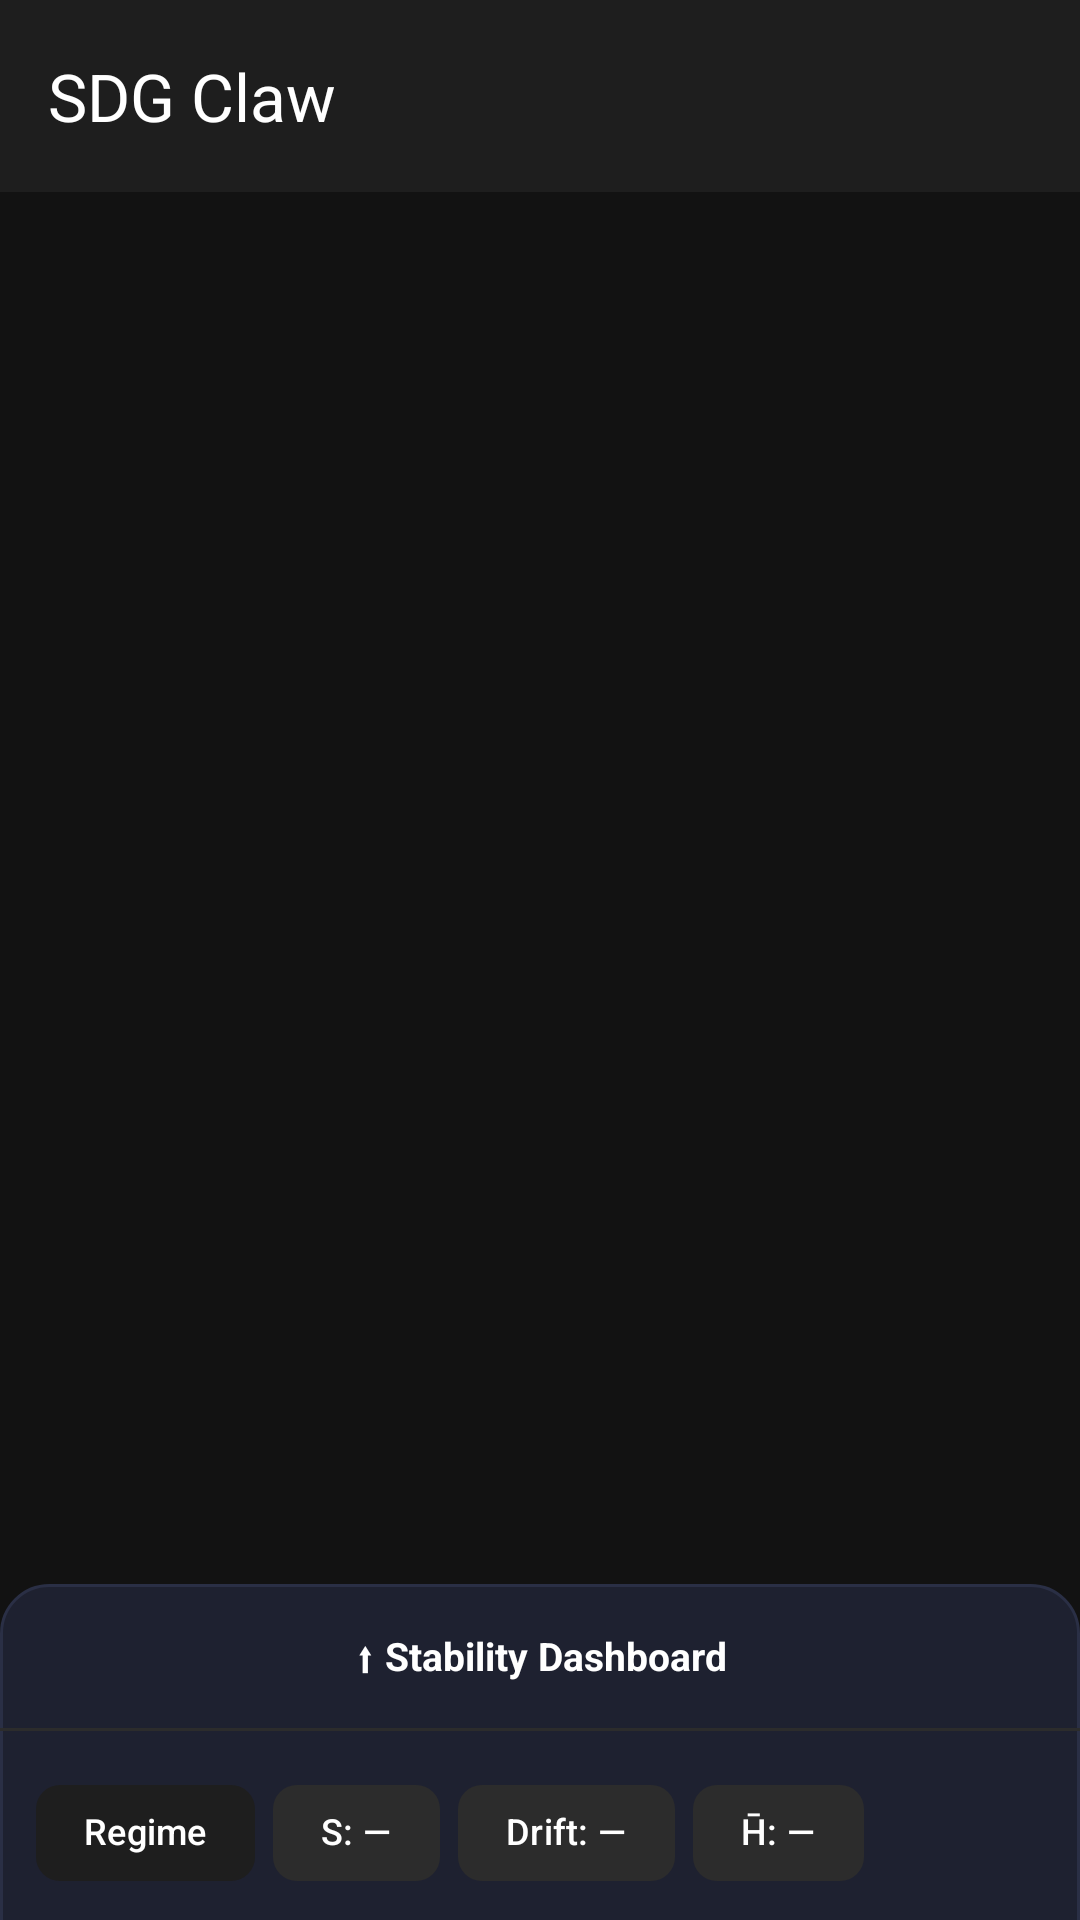

Reconstruct the res/layout file that produces this screen, plus the resources it refers to.
<!-- AndroidManifest.xml: activity theme Theme.SDGClaw.NoActionBar -->
<!-- res/layout/activity_chat.xml -->
<?xml version="1.0" encoding="utf-8"?>
<androidx.coordinatorlayout.widget.CoordinatorLayout
    xmlns:android="http://schemas.android.com/apk/res/android"
    xmlns:app="http://schemas.android.com/apk/res-auto"
    xmlns:tools="http://schemas.android.com/tools"
    android:layout_width="match_parent"
    android:layout_height="match_parent"
    android:background="@color/surface_dark">

    
    <LinearLayout
        android:id="@+id/mainContent"
        android:layout_width="match_parent"
        android:layout_height="match_parent"
        android:orientation="vertical">

        
        <androidx.appcompat.widget.Toolbar
            android:id="@+id/toolbar"
            android:layout_width="match_parent"
            android:layout_height="?attr/actionBarSize"
            android:background="@color/card_bg"
            android:elevation="4dp"
            app:title="SDG Claw"
            app:titleTextColor="@android:color/white" />

        
        <androidx.recyclerview.widget.RecyclerView
            android:id="@+id/rvMessages"
            android:layout_width="match_parent"
            android:layout_height="0dp"
            android:layout_weight="1"
            android:clipToPadding="false"
            android:paddingBottom="8dp"
            android:paddingTop="8dp"
            app:layoutManager="androidx.recyclerview.widget.LinearLayoutManager"
            tools:listitem="@layout/item_message" />

        
        <LinearLayout
            android:id="@+id/typingIndicator"
            android:layout_width="match_parent"
            android:layout_height="wrap_content"
            android:gravity="center_vertical"
            android:orientation="horizontal"
            android:paddingHorizontal="16dp"
            android:paddingVertical="6dp"
            android:visibility="gone">

            <TextView
                android:layout_width="wrap_content"
                android:layout_height="wrap_content"
                android:text="● ● ●"
                android:textColor="@color/gray_medium"
                android:textSize="12sp" />

            <TextView
                android:layout_width="wrap_content"
                android:layout_height="wrap_content"
                android:layout_marginStart="8dp"
                android:text="Agent is thinking…"
                android:textColor="@color/gray_medium"
                android:textSize="12sp" />
        </LinearLayout>

        
        <LinearLayout
            android:id="@+id/inputBar"
            android:layout_width="match_parent"
            android:layout_height="wrap_content"
            android:background="@color/card_bg"
            android:orientation="horizontal"
            android:paddingHorizontal="8dp"
            android:paddingVertical="8dp">

            <EditText
                android:id="@+id/etMessage"
                android:layout_width="0dp"
                android:layout_height="wrap_content"
                android:layout_weight="1"
                android:background="@drawable/bg_input"
                android:hint="Message…"
                android:imeOptions="actionSend"
                android:inputType="textMultiLine|textCapSentences"
                android:maxLines="4"
                android:paddingHorizontal="12dp"
                android:paddingVertical="10dp"
                android:textColor="@android:color/white"
                android:textColorHint="@color/gray_medium"
                android:textSize="14sp" />

            <ImageButton
                android:id="@+id/btnSend"
                android:layout_width="44dp"
                android:layout_height="44dp"
                android:layout_gravity="bottom"
                android:layout_marginStart="8dp"
                android:background="?attr/selectableItemBackgroundBorderless"
                android:contentDescription="Send"
                android:src="@android:drawable/ic_menu_send"
                android:tint="@color/colorPrimary" />
        </LinearLayout>
    </LinearLayout>

    
    <LinearLayout
        android:id="@+id/stabilityDashboard"
        android:layout_width="match_parent"
        android:layout_height="wrap_content"
        android:background="@drawable/bg_dashboard_sheet"
        android:orientation="vertical"
        app:behavior_hideable="true"
        app:behavior_peekHeight="@dimen/dashboard_peek_height"
        app:layout_behavior="com.google.android.material.bottomsheet.BottomSheetBehavior">

        
        <TextView
            android:id="@+id/tvDashboardHandle"
            android:layout_width="match_parent"
            android:layout_height="48dp"
            android:gravity="center"
            android:paddingHorizontal="16dp"
            android:text="⬆ Stability Dashboard"
            android:textColor="@android:color/white"
            android:textSize="13sp"
            android:textStyle="bold"
            android:background="?attr/selectableItemBackground" />

        
        <View
            android:layout_width="match_parent"
            android:layout_height="1dp"
            android:background="@color/gray_dark" />

        
        <com.google.android.material.chip.ChipGroup
            android:id="@+id/chipGroupDiag"
            android:layout_width="match_parent"
            android:layout_height="wrap_content"
            android:paddingHorizontal="12dp"
            android:paddingTop="10dp"
            android:paddingBottom="4dp"
            app:chipSpacingHorizontal="6dp">

            <com.google.android.material.chip.Chip
                android:id="@+id/chipRegime"
                android:layout_width="wrap_content"
                android:layout_height="wrap_content"
                android:text="Regime"
                android:textColor="@android:color/white"
                android:textSize="12sp"
                app:chipBackgroundColor="@color/chip_unknown"
                app:chipStrokeWidth="0dp"
                style="@style/Widget.Material3.Chip.Assist" />

            <com.google.android.material.chip.Chip
                android:id="@+id/chipSScore"
                android:layout_width="wrap_content"
                android:layout_height="wrap_content"
                android:text="S: —"
                android:textColor="@android:color/white"
                android:textSize="12sp"
                app:chipBackgroundColor="@color/gray_dark"
                app:chipStrokeWidth="0dp"
                style="@style/Widget.Material3.Chip.Assist" />

            <com.google.android.material.chip.Chip
                android:id="@+id/chipDrift"
                android:layout_width="wrap_content"
                android:layout_height="wrap_content"
                android:text="Drift: —"
                android:textColor="@android:color/white"
                android:textSize="12sp"
                app:chipBackgroundColor="@color/gray_dark"
                app:chipStrokeWidth="0dp"
                style="@style/Widget.Material3.Chip.Assist" />

            <com.google.android.material.chip.Chip
                android:id="@+id/chipEntropy"
                android:layout_width="wrap_content"
                android:layout_height="wrap_content"
                android:text="H̄: —"
                android:textColor="@android:color/white"
                android:textSize="12sp"
                app:chipBackgroundColor="@color/gray_dark"
                app:chipStrokeWidth="0dp"
                style="@style/Widget.Material3.Chip.Assist" />

        </com.google.android.material.chip.ChipGroup>

        
        <TextView
            android:id="@+id/tvSparkline"
            android:layout_width="match_parent"
            android:layout_height="wrap_content"
            android:fontFamily="monospace"
            android:paddingHorizontal="16dp"
            android:paddingTop="6dp"
            android:paddingBottom="2dp"
            android:text="─"
            android:textColor="@color/gray_medium"
            android:textSize="18sp"
            tools:text="▁▂▃▄▅▆▇█▇▆▅▄  steps=10" />

        
        <TextView
            android:id="@+id/tvRegimeDetail"
            android:layout_width="match_parent"
            android:layout_height="wrap_content"
            android:paddingHorizontal="16dp"
            android:paddingTop="2dp"
            android:paddingBottom="10dp"
            android:textColor="@color/gray_medium"
            android:textSize="11sp"
            tools:text="drift bounded (0.012–0.345), no state recurrence found" />

        
        <com.google.android.material.button.MaterialButton
            android:id="@+id/btnForceStop"
            style="@style/Widget.Material3.Button.TonalButton"
            android:layout_width="match_parent"
            android:layout_height="wrap_content"
            android:layout_marginHorizontal="16dp"
            android:layout_marginBottom="12dp"
            android:text="⛔ Force Stop Agent"
            android:textColor="@android:color/white"
            android:visibility="gone"
            app:backgroundTint="@color/chip_diverging" />

    </LinearLayout>

</androidx.coordinatorlayout.widget.CoordinatorLayout>
<!-- res/layout/item_message.xml (included above) -->
<?xml version="1.0" encoding="utf-8"?>
<LinearLayout xmlns:android="http://schemas.android.com/apk/res/android"
    android:layout_width="match_parent"
    android:layout_height="wrap_content"
    android:orientation="vertical"
    android:padding="8dp">

    
    <LinearLayout
        android:id="@+id/llUserMessage"
        android:layout_width="match_parent"
        android:layout_height="wrap_content"
        android:orientation="vertical"
        android:gravity="end"
        android:visibility="gone"
        android:paddingEnd="16dp">

        <TextView
            android:id="@+id/tvUserMessage"
            android:layout_width="wrap_content"
            android:layout_height="wrap_content"
            android:maxWidth="280dp"
            android:padding="12dp"
            android:background="@drawable/bg_user_message"
            android:textColor="@color/white"
            android:textSize="15sp"
            android:text="User message" />

        <TextView
            android:id="@+id/tvUserTime"
            android:layout_width="wrap_content"
            android:layout_height="wrap_content"
            android:layout_marginTop="4dp"
            android:layout_marginEnd="4dp"
            android:textColor="@color/gray_medium"
            android:textSize="11sp"
            android:text="12:00" />

    </LinearLayout>

    
    <LinearLayout
        android:id="@+id/llAssistantMessage"
        android:layout_width="match_parent"
        android:layout_height="wrap_content"
        android:orientation="vertical"
        android:gravity="start"
        android:visibility="gone"
        android:paddingStart="16dp">

        <TextView
            android:id="@+id/tvAssistantMessage"
            android:layout_width="wrap_content"
            android:layout_height="wrap_content"
            android:maxWidth="280dp"
            android:padding="12dp"
            android:background="@drawable/bg_assistant_message"
            android:textColor="@color/white"
            android:textSize="15sp"
            android:text="Assistant message" />

        <TextView
            android:id="@+id/tvAssistantTime"
            android:layout_width="wrap_content"
            android:layout_height="wrap_content"
            android:layout_marginTop="4dp"
            android:layout_marginStart="4dp"
            android:textColor="@color/gray_medium"
            android:textSize="11sp"
            android:text="12:00" />

    </LinearLayout>

    
    <LinearLayout
        android:id="@+id/llToolMessage"
        android:layout_width="match_parent"
        android:layout_height="wrap_content"
        android:orientation="vertical"
        android:gravity="center_horizontal"
        android:visibility="gone"
        android:paddingHorizontal="32dp">

        <TextView
            android:id="@+id/tvToolMessage"
            android:layout_width="wrap_content"
            android:layout_height="wrap_content"
            android:maxWidth="300dp"
            android:padding="10dp"
            android:background="@drawable/bg_tool_message"
            android:textColor="@color/teal_200"
            android:textSize="13sp"
            android:fontFamily="monospace"
            android:text="Tool: execute_command\nResult: ..." />

        <TextView
            android:id="@+id/tvToolTime"
            android:layout_width="wrap_content"
            android:layout_height="wrap_content"
            android:layout_marginTop="4dp"
            android:textColor="@color/gray_medium"
            android:textSize="11sp"
            android:text="12:00" />

    </LinearLayout>

    
    <TextView
        android:id="@+id/tvSystemMessage"
        android:layout_width="match_parent"
        android:layout_height="wrap_content"
        android:visibility="gone"
        android:gravity="center"
        android:padding="8dp"
        android:textColor="@color/orange"
        android:textSize="13sp"
        android:text="System message" />

</LinearLayout>
<!-- resources referenced by this layout -->
<resources>
  <color name="card_bg">#1E1E1E</color>
  <color name="gray_dark">#2C2C2C</color>
  <color name="gray_medium">#5C5C5C</color>
  <color name="surface_dark">#121212</color>
  <color name="teal_200">#FF03DAC5</color>
  <color name="white">#FFFFFF</color>
  <dimen name="dashboard_peek_height">112dp</dimen>
  <!-- drawable bg_assistant_message (drawable) -->
  <?xml version="1.0" encoding="utf-8"?>
  <shape xmlns:android="http://schemas.android.com/apk/res/android"
      android:shape="rectangle">
      <solid android:color="@color/bubble_assistant" />
      <corners
          android:topLeftRadius="16dp"
          android:topRightRadius="16dp"
          android:bottomRightRadius="16dp"
          android:bottomLeftRadius="2dp" />
  </shape>
  <!-- drawable bg_dashboard_sheet (drawable) -->
  <?xml version="1.0" encoding="utf-8"?>
  <shape xmlns:android="http://schemas.android.com/apk/res/android"
      android:shape="rectangle">
  
      <corners
          android:topLeftRadius="16dp"
          android:topRightRadius="16dp"
          android:bottomLeftRadius="0dp"
          android:bottomRightRadius="0dp" />
  
      
      <solid android:color="#1E2130" />
  
      <stroke
          android:width="1dp"
          android:color="#2A2F45" />
  
  </shape>
  <!-- drawable bg_input (drawable) -->
  <?xml version="1.0" encoding="utf-8"?>
  <shape xmlns:android="http://schemas.android.com/apk/res/android"
      android:shape="rectangle">
      <solid android:color="@color/gray_dark" />
      <corners android:radius="24dp" />
      <stroke
          android:width="1dp"
          android:color="@color/gray_medium" />
  </shape>
  <!-- drawable bg_tool_message (drawable) -->
  <?xml version="1.0" encoding="utf-8"?>
  <shape xmlns:android="http://schemas.android.com/apk/res/android"
      android:shape="rectangle">
      <solid android:color="@color/bubble_tool" />
      <corners android:radius="12dp" />
  </shape>
  <!-- drawable bg_user_message (drawable) -->
  <?xml version="1.0" encoding="utf-8"?>
  <shape xmlns:android="http://schemas.android.com/apk/res/android"
      android:shape="rectangle">
      <solid android:color="@color/bubble_user" />
      <corners
          android:topLeftRadius="16dp"
          android:topRightRadius="16dp"
          android:bottomRightRadius="2dp"
          android:bottomLeftRadius="16dp" />
  </shape>
  <style name="Theme.SDGClaw.NoActionBar" parent="Theme.SDGClaw">
          <item name="windowActionBar">false</item>
          <item name="windowNoTitle">true</item>
      </style>
  <style name="Theme.SDGClaw" parent="Theme.Material3.Dark">
          <item name="colorPrimary">@color/accent_blue</item>
          <item name="colorPrimaryVariant">@color/gray_dark</item>
          <item name="colorOnPrimary">@color/text_primary</item>
          <item name="colorSecondary">@color/accent_blue</item>
          <item name="colorOnSecondary">@color/text_primary</item>
          <item name="colorSurface">@color/card_bg</item>
          <item name="colorOnSurface">@color/text_primary</item>
          <item name="android:colorBackground">@color/surface_dark</item>
          <item name="android:windowBackground">@color/surface_dark</item>
          <item name="colorError">@color/red_error</item>
          <item name="android:statusBarColor">@color/card_bg</item>
          <item name="android:navigationBarColor">@color/surface_dark</item>
      </style>
  <color name="accent_blue">#1976D2</color>
  <color name="text_primary">#FFFFFFFF</color>
  <color name="red_error">#D32F2F</color>
  <!-- not gathered from this repository: default colours our renderer supplied (Android Studio template values) -->
  <color name="colorPrimary">#FF6200EE</color>
</resources>
